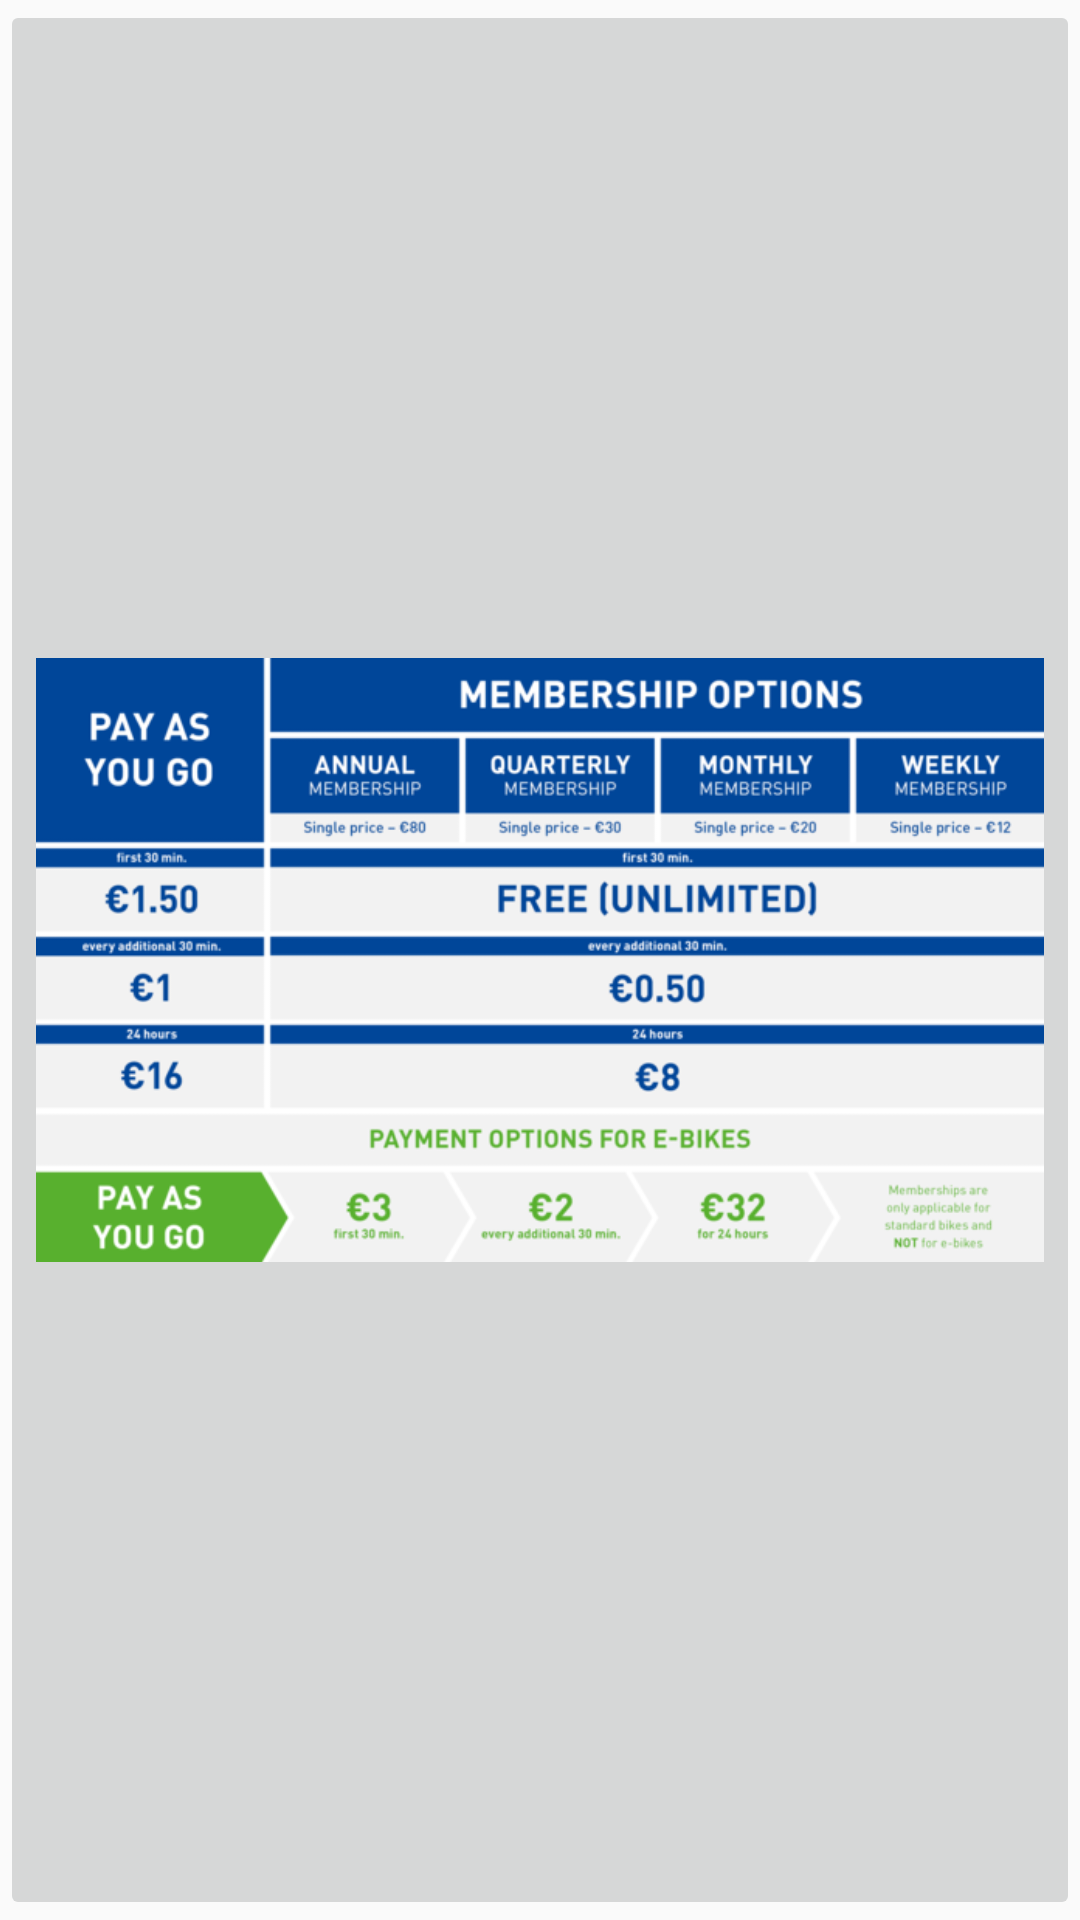

Here is an Android app screen rendered from its layout file. Give the layout XML and the strings, colors and styles it references.
<!-- AndroidManifest.xml: application theme AppTheme -->
<!-- res/layout/activity_more_info.xml -->
<?xml version="1.0" encoding="utf-8"?>
<android.support.constraint.ConstraintLayout xmlns:android="http://schemas.android.com/apk/res/android"
    xmlns:app="http://schemas.android.com/apk/res-auto"
    xmlns:tools="http://schemas.android.com/tools"
    android:layout_width="match_parent"
    android:layout_height="match_parent"
    tools:context="com.example.nextbike.testprojekt.MoreInfoActivity">

    <ImageButton
        android:id="@+id/imageButton"
        android:scaleType="fitCenter"
        android:layout_width="0dp"
        android:layout_height="0dp"
        android:layout_marginBottom="0dp"
        android:layout_marginRight="0dp"
        android:layout_marginTop="0dp"
        android:onClick="backToMenu"
        app:layout_constraintBottom_toBottomOf="parent"
        app:layout_constraintRight_toRightOf="parent"
        app:layout_constraintTop_toTopOf="parent"
        app:srcCompat="@mipmap/infoprices"
        app:layout_constraintVertical_bias="0.47"
        android:layout_marginLeft="0dp"
        app:layout_constraintLeft_toLeftOf="parent"
        app:layout_constraintHorizontal_bias="0.503" />
</android.support.constraint.ConstraintLayout>
<!-- resources referenced by this layout -->
<resources>
  <!-- mipmap infoprices: png bitmap (mipmap-mdpi, 92320 bytes) -->
  <style name="AppTheme" parent="Theme.AppCompat.Light.NoActionBar"> 
          
          <item name="colorPrimary">@color/colorPrimary</item>
          <item name="colorPrimaryDark">@color/colorPrimaryDark</item>
          <item name="colorAccent">@color/colorAccent</item>
  
      </style>
  <!-- not gathered from this repository: default colours our renderer supplied (Android Studio template values) -->
  <color name="colorPrimary">#FF6200EE</color>
  <color name="colorPrimaryDark">#FF3700B3</color>
  <color name="colorAccent">#FF03DAC5</color>
</resources>
